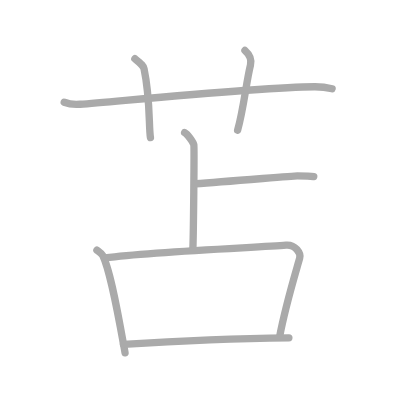
t = 0.00 s
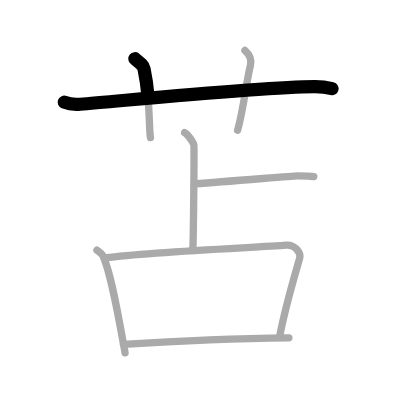
t = 1.50 s
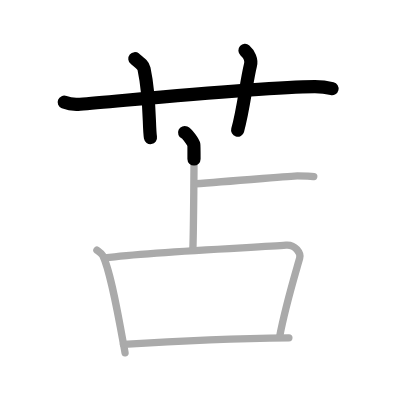
t = 3.25 s
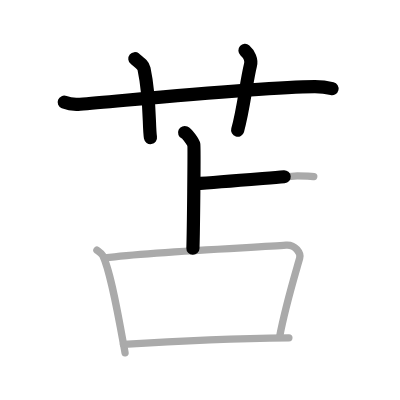
t = 4.75 s
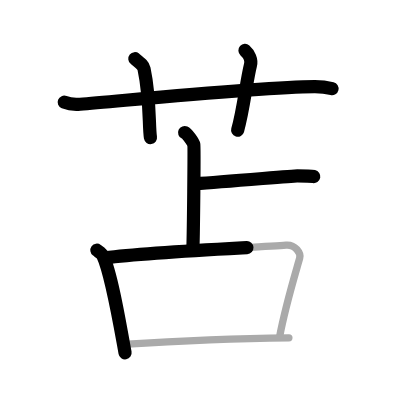
t = 6.50 s
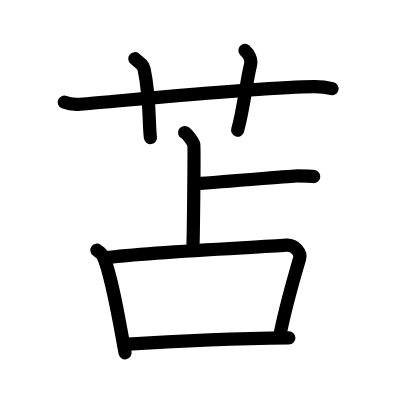
t = 8.00 s

The animated SVG that drew these frames (rendered in a browser with its animation timeline set to each time). Animation: 8 SMIL elements (animate=8); one cycle of 8.00 s.

<?xml version="1.0" standalone="no"?>
<!DOCTYPE svg PUBLIC "-//W3C//DTD SVG 1.1//EN"   "http://www.w3.org/Graphics/SVG/1.1/DTD/svg11.dtd">
<svg width="400px" height="400px"  version="1.1" xmlns="http://www.w3.org/2000/svg">
  <defs>
    <marker id="Triangle" viewBox="0 0 10 10" refX="0" refY="5" markerUnits="strokeWidth" markerWidth="3" style="stroke-opacity:0%;fill:#aaaaaa;" markerHeight="2" orient="auto">
      <path d="M 0 0 L 10 5 L 0 10 z" />
    </marker>
    
    <marker id="Arrow" viewBox="0 0 10 10" refX="5" refY="5" markerUnits="strokeWidth" markerWidth="1.8" style="stroke-opacity:0%;fill:#770000;" markerHeight="2" orient="auto">
      <path d="M 0 4 L 6 4 L 4 1 L 10 5 L 4 9 L 6 6 L 0 6 z" />
        <circle cx="5" cy="5" r="5" />
      </marker>
    
    <marker id="TriangleRed" viewBox="0 0 10 10" refX="0" refY="5" markerUnits="strokeWidth" markerWidth="3" style="stroke-opacity:0%;fill:#CC0000;" markerHeight="2" orient="auto">
      <path d="M 0 0 L 10 5 L 0 10 z" />
    </marker>
    
    <marker id="ArrowRed" viewBox="0 0 10 10" refX="5" refY="5" markerUnits="strokeWidth" markerWidth="1.8" style="stroke-opacity:0%;fill:#CC0000;" markerHeight="2" orient="auto">
      <path d="M 0 4 L 6 4 L 4 1 L 10 5 L 4 9 L 6 6 L 0 6 z" />
        <circle cx="5" cy="5" r="5" />
      </marker>
    
  </defs>
  
  <path style="fill:#ffffff; fill-opacity:100%; fill-rule:evenodd; stroke-width:0;" d="M 0 0 L 400px 0 L 400px 400px L 0 400px L 0 0" />

  <g transform="scale(3.6697247706422 3.6697247706422)">
<path style="fill:none; fill-opacity:0%; fill-rule:evenodd; stroke:#aaaaaa; stroke-opacity:100%; stroke-width: 1.5pt; stroke-linejoin:round; stroke-linecap:round;" d="M17.5 27.86c1.37 0.55 2.95 0.67 4.32 0.55c12.55-1.01 49.44-4.7 63.9-4.78c2.27-0.01 3.64 0.26 4.78 0.54"></path>
<path style="fill:none; fill-opacity:0%; fill-rule:evenodd; stroke:#aaaaaa; stroke-opacity:100%; stroke-width: 1.5pt; stroke-linejoin:round; stroke-linecap:round;" d="M36.75 16c1.75 1.43 2.31 1.87 2.5 2.75C41 27 40.5 34.5 41 37.5"></path>
<path style="fill:none; fill-opacity:0%; fill-rule:evenodd; stroke:#aaaaaa; stroke-opacity:100%; stroke-width: 1.5pt; stroke-linejoin:round; stroke-linecap:round;" d="M66.75 13.75c1.12 1 1.87 2.52 1.5 4c-1.12 4.5-1.88 12-3.5 17.75"></path>
<path style="fill:none; fill-opacity:0%; fill-rule:evenodd; stroke:#aaaaaa; stroke-opacity:100%; stroke-width: 1.5pt; stroke-linejoin:round; stroke-linecap:round;" d="M50.31 36.13c0.76 0.35 2.36 2.63 2.51 3.33c0.15 0.7-0.1 23.8-0.25 28.18"></path>
<path style="fill:none; fill-opacity:0%; fill-rule:evenodd; stroke:#aaaaaa; stroke-opacity:100%; stroke-width: 1.5pt; stroke-linejoin:round; stroke-linecap:round;" d="M53.25 50.07c9-0.59 26.5-2.15 27.75-2.15s3.5 0 4.5 0.2"></path>
<path style="fill:none; fill-opacity:0%; fill-rule:evenodd; stroke:#aaaaaa; stroke-opacity:100%; stroke-width: 1.5pt; stroke-linejoin:round; stroke-linecap:round;" d="M26.41 68.19c0.66 0.48 1.33 0.88 1.62 1.48c2.27 4.77 4.5 17.92 6.05 26.48"></path>
<path style="fill:none; fill-opacity:0%; fill-rule:evenodd; stroke:#aaaaaa; stroke-opacity:100%; stroke-width: 1.5pt; stroke-linejoin:round; stroke-linecap:round;" d="M28.62 70.26c13.61-1.78 42.29-2.85 49.31-3.45c2.57-0.22 4.11 2.22 3.74 3.52c-1.52 5.36-3.92 13.17-5.51 21.59"></path>
<path style="fill:none; fill-opacity:0%; fill-rule:evenodd; stroke:#aaaaaa; stroke-opacity:100%; stroke-width: 1.5pt; stroke-linejoin:round; stroke-linecap:round;" d="M33.63 93.84c9.62-0.59 31.62-1.59 45.09-1.76"></path>

<path style="fill:none; fill-opacity:0%; fill-rule:evenodd; stroke:#000000; stroke-opacity:100%; stroke-width: 2.7pt; stroke-linejoin:round; stroke-linecap:round;" d="M17.5 27.86c1.37 0.55 2.95 0.67 4.32 0.55c12.55-1.01 49.44-4.7 63.9-4.78c2.27-0.01 3.64 0.26 4.78 0.54" pathLength="100" stroke-dashoffset="100" stroke-dasharray="100 105"><animate id="dashAnim1" attributeName="stroke-dashoffset" from="100" to="0" dur="1s" calcMode="linear" fill="freeze"/></path>
<path style="fill:none; fill-opacity:0%; fill-rule:evenodd; stroke:#000000; stroke-opacity:100%; stroke-width: 2.7pt; stroke-linejoin:round; stroke-linecap:round;" d="M36.75 16c1.75 1.43 2.31 1.87 2.5 2.75C41 27 40.5 34.5 41 37.5" pathLength="100" stroke-dashoffset="100" stroke-dasharray="100 105"><animate id="dashAnim2" attributeName="stroke-dashoffset" from="100" to="0" dur="1s" calcMode="linear" begin="dashAnim1.end" fill="freeze"/></path>
<path style="fill:none; fill-opacity:0%; fill-rule:evenodd; stroke:#000000; stroke-opacity:100%; stroke-width: 2.7pt; stroke-linejoin:round; stroke-linecap:round;" d="M66.75 13.75c1.12 1 1.87 2.52 1.5 4c-1.12 4.5-1.88 12-3.5 17.75" pathLength="100" stroke-dashoffset="100" stroke-dasharray="100 105"><animate id="dashAnim3" attributeName="stroke-dashoffset" from="100" to="0" dur="1s" calcMode="linear" begin="dashAnim2.end" fill="freeze"/></path>
<path style="fill:none; fill-opacity:0%; fill-rule:evenodd; stroke:#000000; stroke-opacity:100%; stroke-width: 2.7pt; stroke-linejoin:round; stroke-linecap:round;" d="M50.31 36.13c0.76 0.35 2.36 2.63 2.51 3.33c0.15 0.7-0.1 23.8-0.25 28.18" pathLength="100" stroke-dashoffset="100" stroke-dasharray="100 105"><animate id="dashAnim4" attributeName="stroke-dashoffset" from="100" to="0" dur="1s" calcMode="linear" begin="dashAnim3.end" fill="freeze"/></path>
<path style="fill:none; fill-opacity:0%; fill-rule:evenodd; stroke:#000000; stroke-opacity:100%; stroke-width: 2.7pt; stroke-linejoin:round; stroke-linecap:round;" d="M53.25 50.07c9-0.59 26.5-2.15 27.75-2.15s3.5 0 4.5 0.2" pathLength="100" stroke-dashoffset="100" stroke-dasharray="100 105"><animate id="dashAnim5" attributeName="stroke-dashoffset" from="100" to="0" dur="1s" calcMode="linear" begin="dashAnim4.end" fill="freeze"/></path>
<path style="fill:none; fill-opacity:0%; fill-rule:evenodd; stroke:#000000; stroke-opacity:100%; stroke-width: 2.7pt; stroke-linejoin:round; stroke-linecap:round;" d="M26.41 68.19c0.66 0.48 1.33 0.88 1.62 1.48c2.27 4.77 4.5 17.92 6.05 26.48" pathLength="100" stroke-dashoffset="100" stroke-dasharray="100 105"><animate id="dashAnim6" attributeName="stroke-dashoffset" from="100" to="0" dur="1s" calcMode="linear" begin="dashAnim5.end" fill="freeze"/></path>
<path style="fill:none; fill-opacity:0%; fill-rule:evenodd; stroke:#000000; stroke-opacity:100%; stroke-width: 2.7pt; stroke-linejoin:round; stroke-linecap:round;" d="M28.62 70.26c13.61-1.78 42.29-2.85 49.31-3.45c2.57-0.22 4.11 2.22 3.74 3.52c-1.52 5.36-3.92 13.17-5.51 21.59" pathLength="100" stroke-dashoffset="100" stroke-dasharray="100 105"><animate id="dashAnim7" attributeName="stroke-dashoffset" from="100" to="0" dur="1s" calcMode="linear" begin="dashAnim6.end" fill="freeze"/></path>
<path style="fill:none; fill-opacity:0%; fill-rule:evenodd; stroke:#000000; stroke-opacity:100%; stroke-width: 2.7pt; stroke-linejoin:round; stroke-linecap:round;" d="M33.63 93.84c9.62-0.59 31.62-1.59 45.09-1.76" pathLength="100" stroke-dashoffset="100" stroke-dasharray="100 105"><animate id="dashAnim8" attributeName="stroke-dashoffset" from="100" to="0" dur="1s" calcMode="linear" begin="dashAnim7.end" fill="freeze"/></path>

</g>

</svg>  
          
